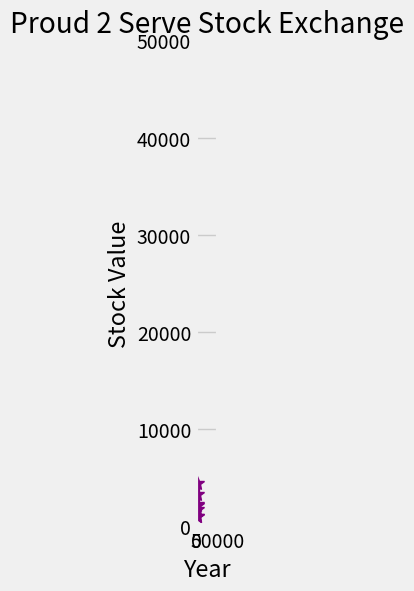

The script that saved this image:
#from locale import currency
from matplotlib import pyplot as plt
import matplotlib.dates as mdates
import matplotlib.cbook as cbook

import numpy as np


year = np.array([2019, 2020, 2021, 2022, 2023, 2024, 2025])     #year = x-points
company1 = np.array([1111, 2222, 3333, 4444, 2323, 1123, 1823])                                         #company = y-points
#company2 = np.array([])
#company3 = np.array([])
#company4 = np.array([])
#company5 = np.array([])
xticks = [2019, 2020, 2021, 2022, 2023, 2024, 2025]
yticks = [500, 1000, 1500, 2000, 2500, 300, 3500, 4000, 4500, 5000]


plt.style.use('fivethirtyeight')


#plt.title("Proud 2 Serve Stock Exchange")
#plt.xlabel("Year")
#plt.ylabel("Stock Value")
# plt.legend(["Battlefield Mapstyles", "Explosives-R-Us", "Guns & Ammo", "Oscar Mike Combat Wear", "Transports: Land, Sea, Air"])

fig, ax = plt.subplots(figsize=(11, 6))

plt.plot(year, company1, color="purple", marker="*", markersize="10", linestyle="-")
#plt.plot(year, company2, color="yellow", marker="*", markersize="10", linestyle="-")
#plt.plot(year, company3, color="red", marker="*", markersize="10", linestyle="-")
#plt.plot(year, company4, color="green", marker="*", markersize="10", linestyle="-")
#plt.plot(year, company5, color="blue", marker="*", markersize="10", linestyle="-")

# plt.axis((2019, 2025, 0, 5000))

# plt.grid()

ax.set(xlim=[-1000, 50000], xlabel='Year', ylabel='Stock Value', title='Proud 2 Serve Stock Exchange')
#ax.yaxis.set_major_formatter(currency)
ax.set_yticks([0, 10e3, 20e3, 30e3, 40e3, 50e3])
fig.subplots_adjust(right=.1)

plt.rcParams.update({'figure.autolayout': True})

plt.show()